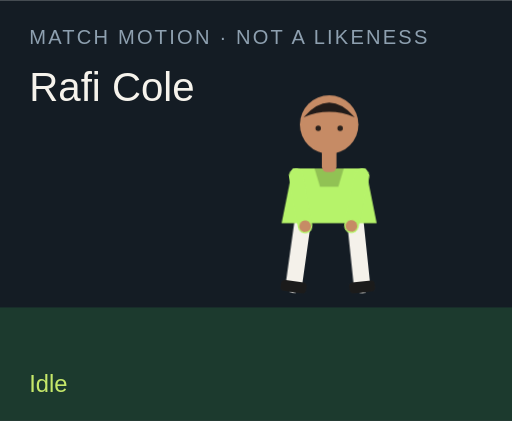
t = 0.00 s
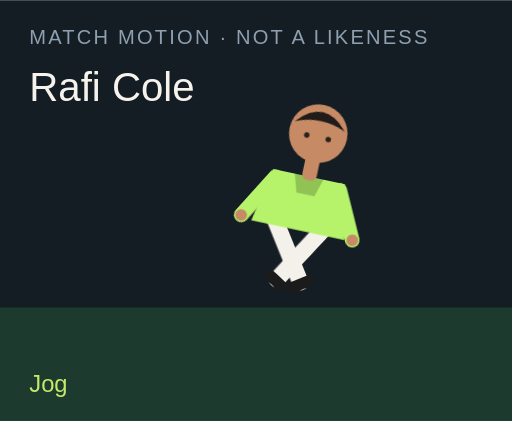
t = 1.50 s
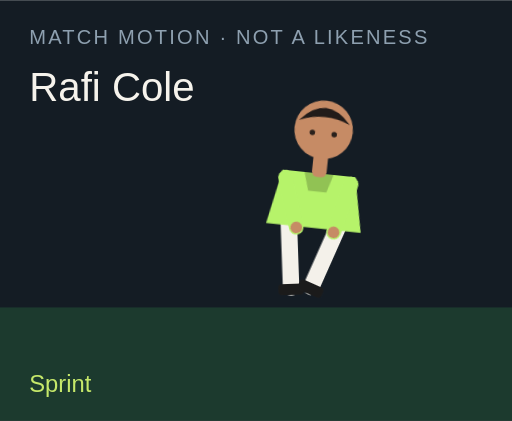
t = 3.00 s
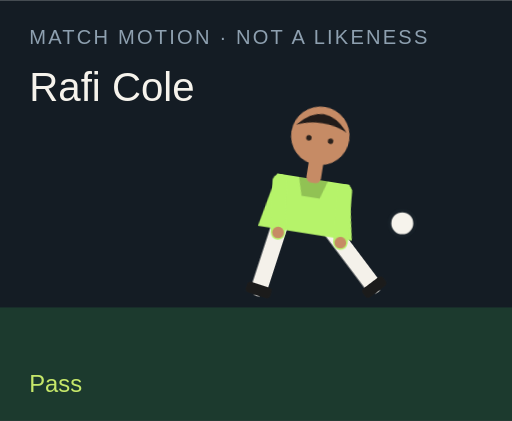
t = 4.50 s
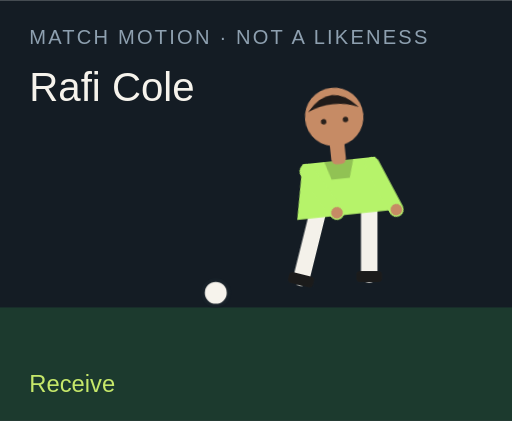
t = 6.00 s
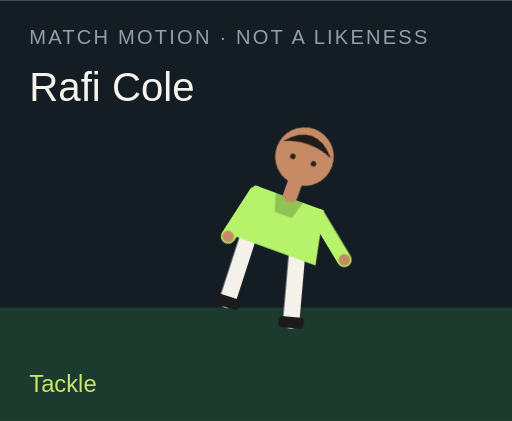
t = 7.50 s

The animated SVG that drew these frames (rendered in a browser with its animation timeline set to each time). Animation: 18 CSS @keyframes rules; one cycle of 9.00 s, repeats indefinitely.

<?xml version="1.0" encoding="UTF-8"?>
<svg xmlns="http://www.w3.org/2000/svg" viewBox="0 0 280 230" role="img">
  <style>@media (prefers-reduced-motion: reduce){animate,animateTransform{display:none}}</style>
  <rect width="280" height="230" fill="#141c24"/>
  <rect y="168" width="280" height="62" fill="#1c3a2e"/>
  <text x="16" y="24" fill="#8ea0b0" font-family="Arial,sans-serif" font-size="11" letter-spacing="1.2">MATCH MOTION · NOT A LIKENESS</text>
  <text x="16" y="55" fill="#f6f3ec" font-family="Impact,sans-serif" font-size="22">Rafi Cole</text>
  <circle r="7" fill="#f6f3ec" stroke="#172028" stroke-width="2" id="motion-69122" cx="150" cy="160" opacity="0">
    
    
    
  </circle>
  <g transform="translate(132 40)">
    <g id="motion-69144" transform="rotate(0 48 90)">
      
      <g id="motion-69146" transform="translate(0 0)">
        
        <g transform="translate(34 78)"><g id="motion-69148" transform="rotate(8)"><path d="M0 0 V38" stroke="#f4f1ea" stroke-width="9" stroke-linecap="round"/><rect x="-7" y="36" width="14" height="6" rx="2" fill="#1b1b1b"/></g></g>
        <g transform="translate(62 78)"><g id="motion-69150" transform="rotate(-6)"><path d="M0 0 V38" stroke="#f4f1ea" stroke-width="9" stroke-linecap="round"/><rect x="-7" y="36" width="14" height="6" rx="2" fill="#1b1b1b"/></g></g>
        <path d="M28 52 h40 l6 30 H22 Z" fill="#b6f36a"/>
        <path d="M40 52 h16 l-3 10 H43 Z" fill="#000" opacity=".2"/>
        <g transform="translate(30 56)"><g id="motion-69152" transform="rotate(-10)"><path d="M0 0 V28" stroke="#b6f36a" stroke-width="8" stroke-linecap="round"/><circle cx="0" cy="28" r="3.2" fill="#c68b65"/></g></g>
        <g transform="translate(66 56)"><g id="motion-69154" transform="rotate(12)"><path d="M0 0 V28" stroke="#b6f36a" stroke-width="8" stroke-linecap="round"/><circle cx="0" cy="28" r="3.2" fill="#c68b65"/></g></g>
        <rect x="44" y="40" width="8" height="14" rx="3" fill="#c68b65"/>
        <circle cx="48" cy="28" r="16" fill="#c68b65"/>
        <path d="M34 24 Q48 8 62 24 Q48 18 34 24" fill="#211b19"/>
        <circle cx="42" cy="30" r="1.5" fill="#2a211c"/><circle cx="54" cy="30" r="1.5" fill="#2a211c"/>
      </g>
    </g>
  </g>
  <text x="16" y="214" fill="#c6e86a" font-family="Arial,sans-serif" font-size="13" opacity="1" id="motion-69126">Idle</text><text x="16" y="214" fill="#c6e86a" font-family="Arial,sans-serif" font-size="13" opacity="0" id="motion-69128">Jog</text><text x="16" y="214" fill="#c6e86a" font-family="Arial,sans-serif" font-size="13" opacity="0" id="motion-69130">Sprint</text><text x="16" y="214" fill="#c6e86a" font-family="Arial,sans-serif" font-size="13" opacity="0" id="motion-69132">Dribble</text><text x="16" y="214" fill="#c6e86a" font-family="Arial,sans-serif" font-size="13" opacity="0" id="motion-69134">Pass</text><text x="16" y="214" fill="#c6e86a" font-family="Arial,sans-serif" font-size="13" opacity="0" id="motion-69136">Shoot</text><text x="16" y="214" fill="#c6e86a" font-family="Arial,sans-serif" font-size="13" opacity="0" id="motion-69138">Receive</text><text x="16" y="214" fill="#c6e86a" font-family="Arial,sans-serif" font-size="13" opacity="0" id="motion-69140">Tackle</text><text x="16" y="214" fill="#c6e86a" font-family="Arial,sans-serif" font-size="13" opacity="0" id="motion-69142">Point</text>
<style>@keyframes track-69123{0%{cx:150px}11.1%{cx:156px}22.2%{cx:164px}33.300000000000004%{cx:142px}44.4%{cx:190px}55.60000000000001%{cx:250px}66.7%{cx:118px}77.8%{cx:150px}88.9%{cx:150px}100%{cx:150px}}@keyframes track-69124{0%{cy:160px}11.1%{cy:158px}22.2%{cy:154px}33.300000000000004%{cy:156px}44.4%{cy:148px}55.60000000000001%{cy:96px}66.7%{cy:160px}77.8%{cy:160px}88.9%{cy:160px}100%{cy:160px}}@keyframes track-69125{0%{opacity:0}11.1%{opacity:0}22.2%{opacity:0}33.300000000000004%{opacity:1}44.4%{opacity:1}55.60000000000001%{opacity:1}66.7%{opacity:1}77.8%{opacity:0}88.9%{opacity:0}100%{opacity:0}}@keyframes track-69127{0%{opacity:1}11.1%{opacity:0}22.2%{opacity:0}33.300000000000004%{opacity:0}44.4%{opacity:0}55.60000000000001%{opacity:0}66.7%{opacity:0}77.8%{opacity:0}88.9%{opacity:0}100%{opacity:1}}@keyframes track-69129{0%{opacity:0}11.1%{opacity:1}22.2%{opacity:0}33.300000000000004%{opacity:0}44.4%{opacity:0}55.60000000000001%{opacity:0}66.7%{opacity:0}77.8%{opacity:0}88.9%{opacity:0}100%{opacity:0}}@keyframes track-69131{0%{opacity:0}11.1%{opacity:0}22.2%{opacity:1}33.300000000000004%{opacity:0}44.4%{opacity:0}55.60000000000001%{opacity:0}66.7%{opacity:0}77.8%{opacity:0}88.9%{opacity:0}100%{opacity:0}}@keyframes track-69133{0%{opacity:0}11.1%{opacity:0}22.2%{opacity:0}33.300000000000004%{opacity:1}44.4%{opacity:0}55.60000000000001%{opacity:0}66.7%{opacity:0}77.8%{opacity:0}88.9%{opacity:0}100%{opacity:0}}@keyframes track-69135{0%{opacity:0}11.1%{opacity:0}22.2%{opacity:0}33.300000000000004%{opacity:0}44.4%{opacity:1}55.60000000000001%{opacity:0}66.7%{opacity:0}77.8%{opacity:0}88.9%{opacity:0}100%{opacity:0}}@keyframes track-69137{0%{opacity:0}11.1%{opacity:0}22.2%{opacity:0}33.300000000000004%{opacity:0}44.4%{opacity:0}55.60000000000001%{opacity:1}66.7%{opacity:0}77.8%{opacity:0}88.9%{opacity:0}100%{opacity:0}}@keyframes track-69139{0%{opacity:0}11.1%{opacity:0}22.2%{opacity:0}33.300000000000004%{opacity:0}44.4%{opacity:0}55.60000000000001%{opacity:0}66.7%{opacity:1}77.8%{opacity:0}88.9%{opacity:0}100%{opacity:0}}@keyframes track-69141{0%{opacity:0}11.1%{opacity:0}22.2%{opacity:0}33.300000000000004%{opacity:0}44.4%{opacity:0}55.60000000000001%{opacity:0}66.7%{opacity:0}77.8%{opacity:1}88.9%{opacity:0}100%{opacity:0}}@keyframes track-69143{0%{opacity:0}11.1%{opacity:0}22.2%{opacity:0}33.300000000000004%{opacity:0}44.4%{opacity:0}55.60000000000001%{opacity:0}66.7%{opacity:0}77.8%{opacity:0}88.9%{opacity:1}100%{opacity:0}}@keyframes track-69145{0%{transform:rotate(0deg)}11.1%{transform:rotate(8deg)}22.2%{transform:rotate(16deg)}33.300000000000004%{transform:rotate(6deg)}44.4%{transform:rotate(4deg)}55.60000000000001%{transform:rotate(14deg)}66.7%{transform:rotate(-6deg)}77.8%{transform:rotate(34deg)}88.9%{transform:rotate(6deg)}100%{transform:rotate(0deg)}}@keyframes track-69147{0%{transform:translate(0px,0px)}11.1%{transform:translate(0px,-3px)}22.2%{transform:translate(0px,-6px)}33.300000000000004%{transform:translate(0px,-2px)}44.4%{transform:translate(0px,2px)}55.60000000000001%{transform:translate(0px,-4px)}66.7%{transform:translate(0px,1px)}77.8%{transform:translate(0px,10px)}88.9%{transform:translate(0px,-4px)}100%{transform:translate(0px,0px)}}@keyframes track-69149{0%{transform:rotate(8deg)}11.1%{transform:rotate(-26deg)}22.2%{transform:rotate(-42deg)}33.300000000000004%{transform:rotate(-8deg)}44.4%{transform:rotate(6deg)}55.60000000000001%{transform:rotate(12deg)}66.7%{transform:rotate(20deg)}77.8%{transform:rotate(-8deg)}88.9%{transform:rotate(4deg)}100%{transform:rotate(8deg)}}@keyframes track-69151{0%{transform:rotate(-6deg)}11.1%{transform:rotate(24deg)}22.2%{transform:rotate(38deg)}33.300000000000004%{transform:rotate(18deg)}44.4%{transform:rotate(-38deg)}55.60000000000001%{transform:rotate(-54deg)}66.7%{transform:rotate(6deg)}77.8%{transform:rotate(-22deg)}88.9%{transform:rotate(-8deg)}100%{transform:rotate(-6deg)}}@keyframes track-69153{0%{transform:rotate(-10deg)}11.1%{transform:rotate(24deg)}22.2%{transform:rotate(36deg)}33.300000000000004%{transform:rotate(-18deg)}44.4%{transform:rotate(10deg)}55.60000000000001%{transform:rotate(-24deg)}66.7%{transform:rotate(-30deg)}77.8%{transform:rotate(12deg)}88.9%{transform:rotate(14deg)}100%{transform:rotate(-10deg)}}@keyframes track-69155{0%{transform:rotate(12deg)}11.1%{transform:rotate(-20deg)}22.2%{transform:rotate(-32deg)}33.300000000000004%{transform:rotate(14deg)}44.4%{transform:rotate(-26deg)}55.60000000000001%{transform:rotate(18deg)}66.7%{transform:rotate(-22deg)}77.8%{transform:rotate(-6deg)}88.9%{transform:rotate(-96deg)}100%{transform:rotate(12deg)}}@media(prefers-reduced-motion:no-preference){#motion-69122{animation:track-69123 9s linear infinite both,track-69124 9s linear infinite both,track-69125 9s steps(1,end) infinite both}#motion-69126{animation:track-69127 9s steps(1,end) infinite both}#motion-69128{animation:track-69129 9s steps(1,end) infinite both}#motion-69130{animation:track-69131 9s steps(1,end) infinite both}#motion-69132{animation:track-69133 9s steps(1,end) infinite both}#motion-69134{animation:track-69135 9s steps(1,end) infinite both}#motion-69136{animation:track-69137 9s steps(1,end) infinite both}#motion-69138{animation:track-69139 9s steps(1,end) infinite both}#motion-69140{animation:track-69141 9s steps(1,end) infinite both}#motion-69142{animation:track-69143 9s steps(1,end) infinite both}#motion-69144{animation:track-69145 9s linear infinite both}#motion-69146{animation:track-69147 9s linear infinite both}#motion-69148{animation:track-69149 9s linear infinite both}#motion-69150{animation:track-69151 9s linear infinite both}#motion-69152{animation:track-69153 9s linear infinite both}#motion-69154{animation:track-69155 9s linear infinite both}}</style></svg>
